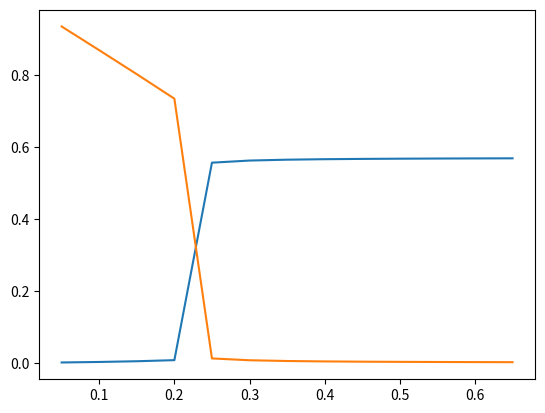

Reproduce this figure in Python.
#!/usr/bin/env python3
# -*- coding: utf-8 -*-
"""
Created on Thu Jun 22 11:28:05 2023

@author: kl909
"""
from scipy.integrate import odeint
import numpy as np
import matplotlib.pyplot as plt

# parameters
r = 0.55 # growth
d = 0.24 # mortality
a = 0.1 # overgrowth of coral by M
s = 0.005 # coral recruitment
g = 0.2 #grazing 0 - 0.5
y = 0.77 # M overgrowing T
e = 0.005 # algae recruitment

def elmhirst(z,t):
    T = 1 - z[0] - z[1]
    
    growth = z[0]*(r*T)
    mortality = d*z[0]
    overgrowthM = a*z[1]*z[0]
    recruitment = s*T
    dCdt = growth - mortality - overgrowthM + recruitment
    
    movergrowingC = a*z[1]*z[0]
    grazing = z[1]*(g/(z[0]-1)) 
    MovergrowsT = y*z[1]*T
    Mrecruitment = e*T
    dMdt = movergrowingC + grazing + MovergrowsT + Mrecruitment
    
    return( dCdt, dMdt)
    
graz_pressure = np.arange(0.05, 0.7, 0.05) 
Cval = []
Mval = []
#t = np.linspace(0,250)
i = 0


# intial conditons
for point in graz_pressure:
    zstart = [0.8, 0.2]
    t = np.linspace(0,500, num = 500)
    g = point
    ode = odeint(elmhirst, zstart, t)
    C = ode[:,0]
    M = ode[:,1]
    Cval.append(C[-1])
    Mval.append(M[-1])
    i = + 1

plt.plot(graz_pressure, Cval, graz_pressure, Mval)
plt.show()
